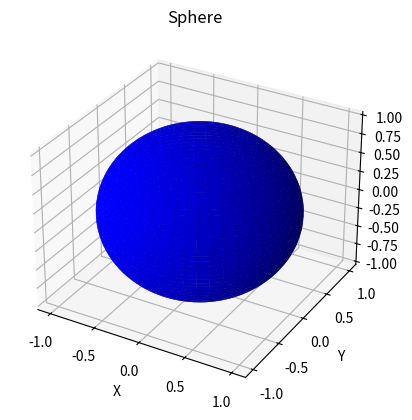

Source code (Python):
import matplotlib.pyplot as plt
from mpl_toolkits.mplot3d import Axes3D
import numpy as np

fig = plt.figure()
ax = fig.add_subplot(111, projection='3d')

# Create a sphere
u = np.linspace(0, 2 * np.pi, 100)
v = np.linspace(0, np.pi, 100)
x = np.outer(np.cos(u), np.sin(v))
y = np.outer(np.sin(u), np.sin(v))
z = np.outer(np.ones(np.size(u)), np.cos(v))

# Plot the surface
ax.plot_surface(x, y, z, color='b')

# Customize plot (labels, title)
ax.set_xlabel('X')
ax.set_ylabel('Y')
ax.set_zlabel('Z')
plt.title('Sphere')

plt.show()
